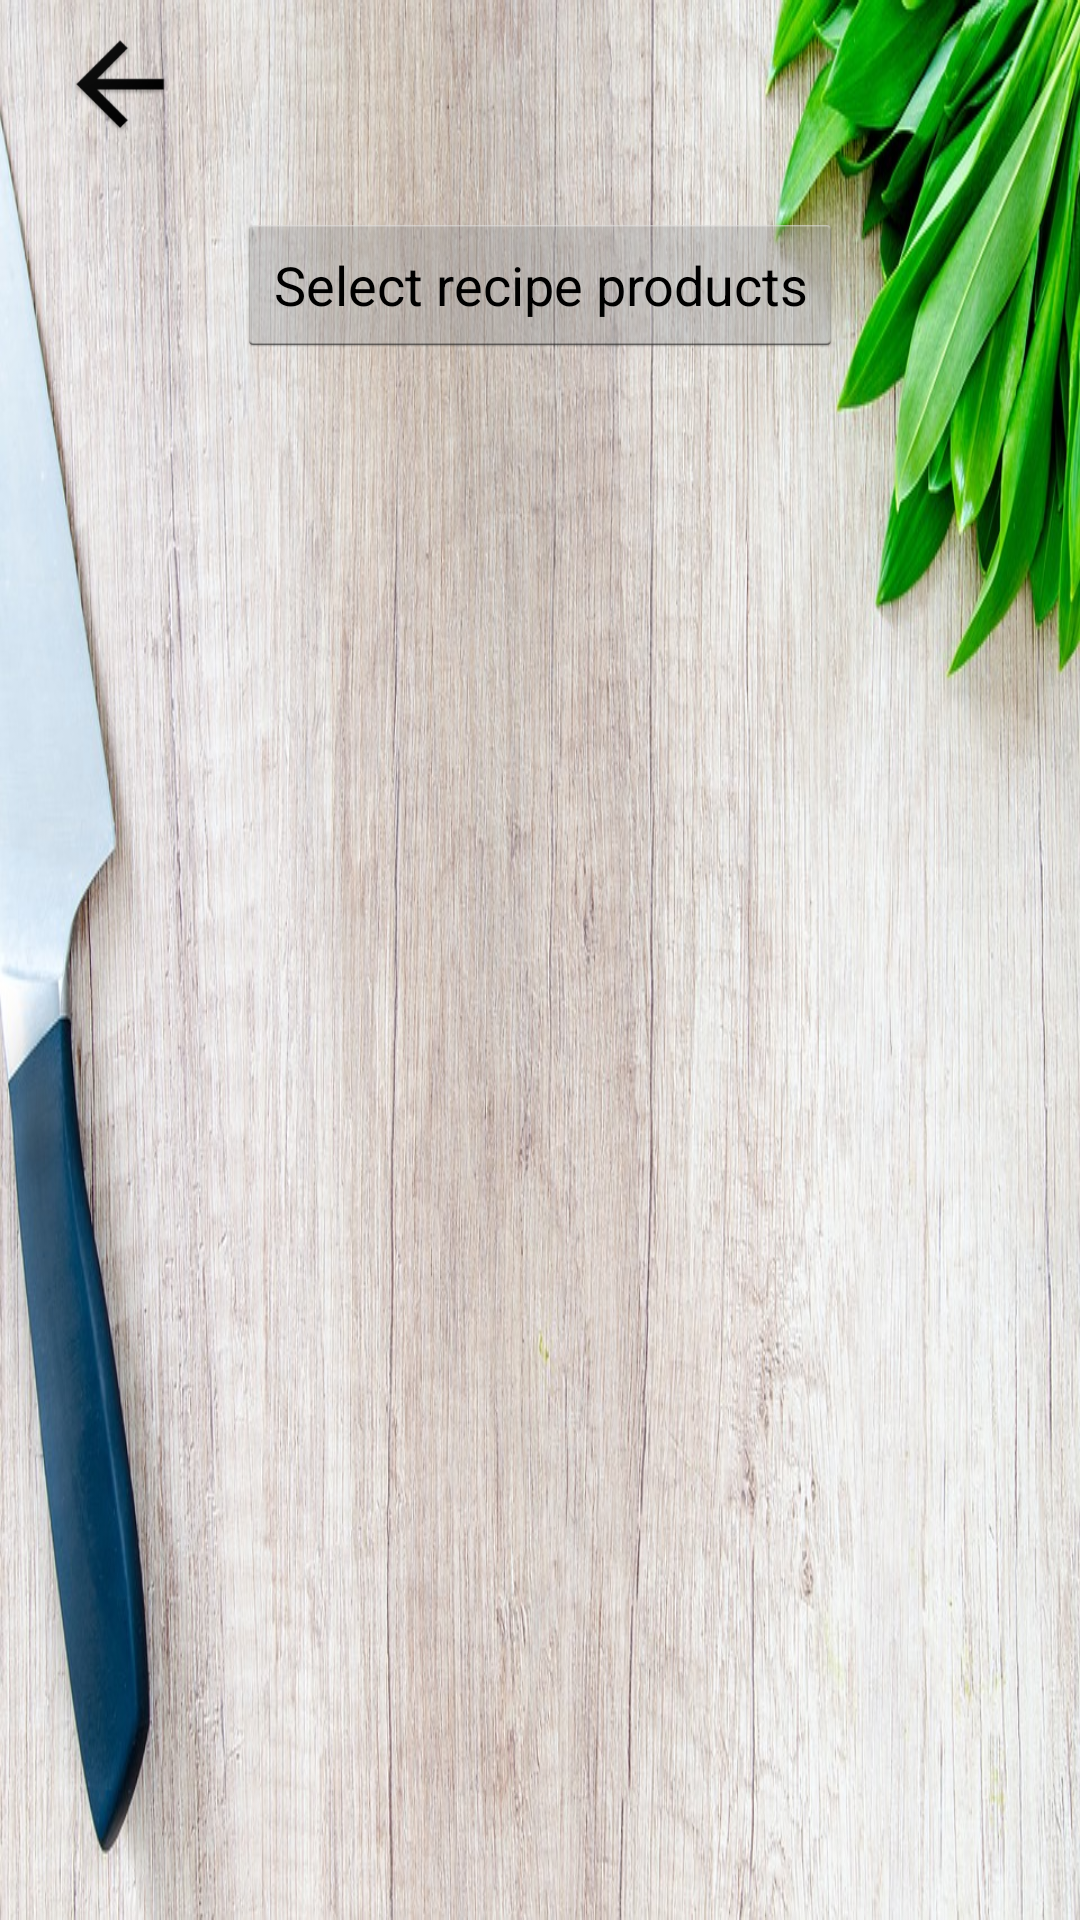

Produce the Android XML layout that renders to this screen, including the resource entries it uses.
<!-- AndroidManifest.xml: application theme AppTheme -->
<!-- res/layout/shoping.xml -->
<?xml version="1.0" encoding="utf-8"?>
<LinearLayout xmlns:android="http://schemas.android.com/apk/res/android"
    xmlns:app="http://schemas.android.com/apk/res-auto"
    xmlns:tools="http://schemas.android.com/tools"
    android:layout_width="match_parent"
    android:layout_height="match_parent"
    android:background="@drawable/background"
    android:orientation="vertical">

    <android.support.v7.widget.Toolbar
        android:id="@+id/toolbarShoping"
        android:layout_width="match_parent"
        android:layout_height="?attr/actionBarSize"
        android:background="@color/add_button_color"
        app:popupTheme="@style/AppTheme.PopupOverlay">

        <ImageButton
            android:id="@+id/back"
            android:layout_width="wrap_content"
            android:layout_height="wrap_content"
            android:background="@null"
            android:onClick="closeShoping"
            android:src="@mipmap/back"
            tools:ignore="ContentDescription" />
    </android.support.v7.widget.Toolbar>

    <Button
        android:layout_width="wrap_content"
        android:text="@string/select_recipe_products"
        style="@android:style/Widget.Holo.Light.Button.Inset"
        android:layout_marginTop="@dimen/topMargin"
        android:layout_gravity="center"
        android:id="@+id/Select"
        android:onClick="selectRecipeProducts"
        android:layout_height="wrap_content" />

    <LinearLayout
        android:layout_width="match_parent"
        android:layout_marginTop="@dimen/topMargin"
        android:layout_height="wrap_content">

        <LinearLayout
            android:layout_width="0dp"
            android:layout_weight="1"
            android:layout_height="match_parent"></LinearLayout>

        <ListView
            android:id="@+id/productsAddListView"
            android:layout_width="0dp"
            android:layout_weight="3"
            android:layout_height="wrap_content"
            android:layout_gravity="center_horizontal"
            android:layout_marginTop="@dimen/topMargin"
            android:choiceMode="multipleChoice" />

        <LinearLayout
            android:layout_width="0dp"
            android:layout_weight="1"
            android:layout_height="match_parent">
        </LinearLayout>
    </LinearLayout>


</LinearLayout>
<!-- resources referenced by this layout -->
<resources>
  <dimen name="topMargin">15dp</dimen>
  <!-- drawable background: jpg bitmap (drawable, 236251 bytes) -->
  <!-- mipmap back: png bitmap (mipmap-hdpi, 1800 bytes) -->
  <string name="select_recipe_products">Select recipe products</string>
  <style name="AppTheme.PopupOverlay" parent="ThemeOverlay.AppCompat.Light" />
  <style name="AppTheme" parent="Theme.AppCompat.Light.DarkActionBar">
          
          <item name="colorPrimary">@color/colorPrimary</item>
          <item name="colorPrimaryDark">@color/colorPrimaryDark</item>
          <item name="colorAccent">@color/colorAccent</item>
      </style>
  <color name="colorPrimary">#3F51B5</color>
  <color name="colorPrimaryDark">#303F9F</color>
  <color name="colorAccent">#FF4081</color>
</resources>
